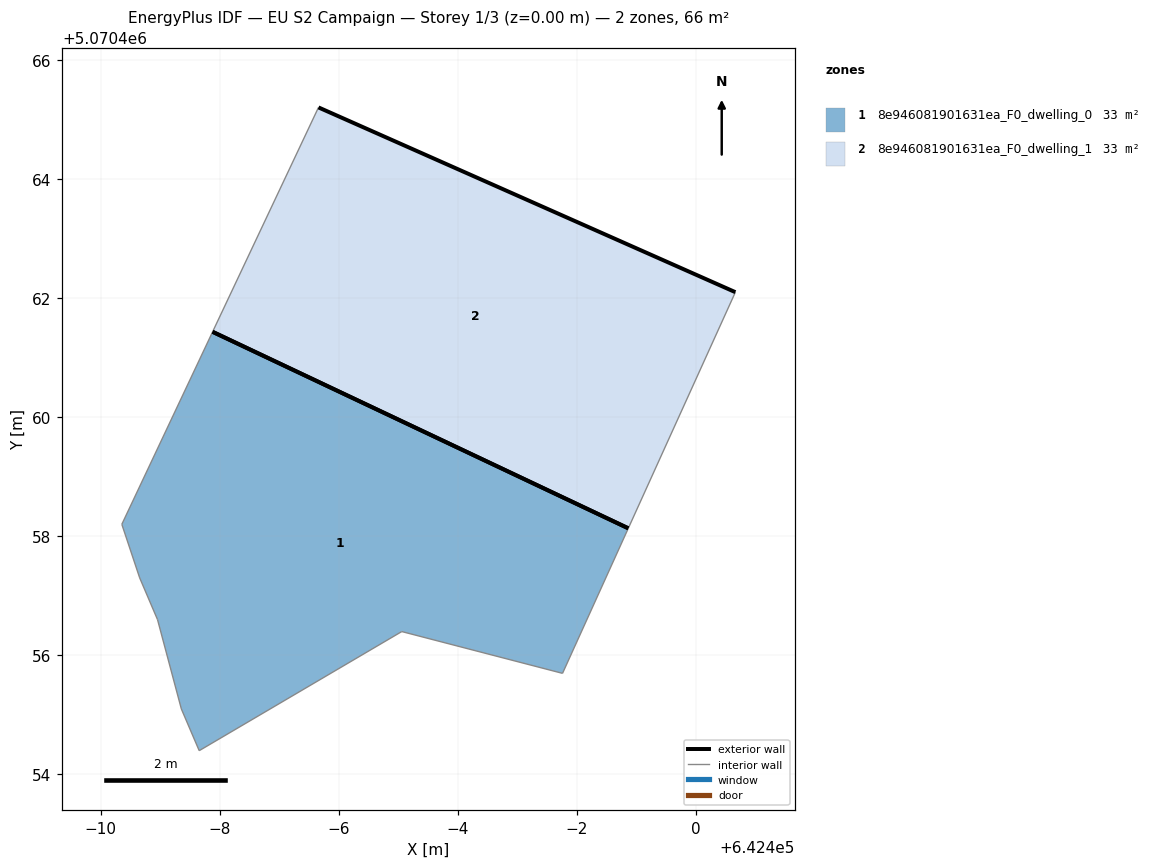
=== STOREY PLAN SPEC (per zone: floor XY polygon, exterior-wall plan segments, windows/doors) ===
zone 1: 8e946081901631ea_F0_dwelling_0  (32.8 m²)
  floor: (642397.76, 5070455.70) (642398.87, 5070458.13) (642391.88, 5070461.43) (642390.36, 5070458.20) (642390.66, 5070457.30) (642390.96, 5070456.60) (642391.36, 5070455.10) (642391.66, 5070454.40) (642395.06, 5070456.40)
  exterior wall: (642391.88, 5070461.43) – (642398.87, 5070458.13)  [7.7 m]
  interior walls: 8
zone 2: 8e946081901631ea_F0_dwelling_1  (32.8 m²)
  floor: (642398.87, 5070458.13) (642400.67, 5070462.10) (642393.66, 5070465.20) (642391.88, 5070461.43)
  exterior wall: (642393.66, 5070465.20) – (642400.67, 5070462.10)  [7.7 m]
  exterior wall: (642398.87, 5070458.13) – (642391.88, 5070461.43)  [7.7 m]
  interior walls: 2

=== DERIVED (storey summary) ===
Building: EU S2 Campaign
Storey: 1 of 3  (floor level z = 0.00 m)
Storey gross floor area: 65.6 m²
Zones on this storey: 2
  - 8e946081901631ea_F0_dwelling_0: floor 32.8 m²; exterior wall 7.7 m (23.2 m²); WWR 0.0%
  - 8e946081901631ea_F0_dwelling_1: floor 32.8 m²; exterior wall 15.4 m (46.2 m²); WWR 0.0%
Zone adjacency: (none detected)